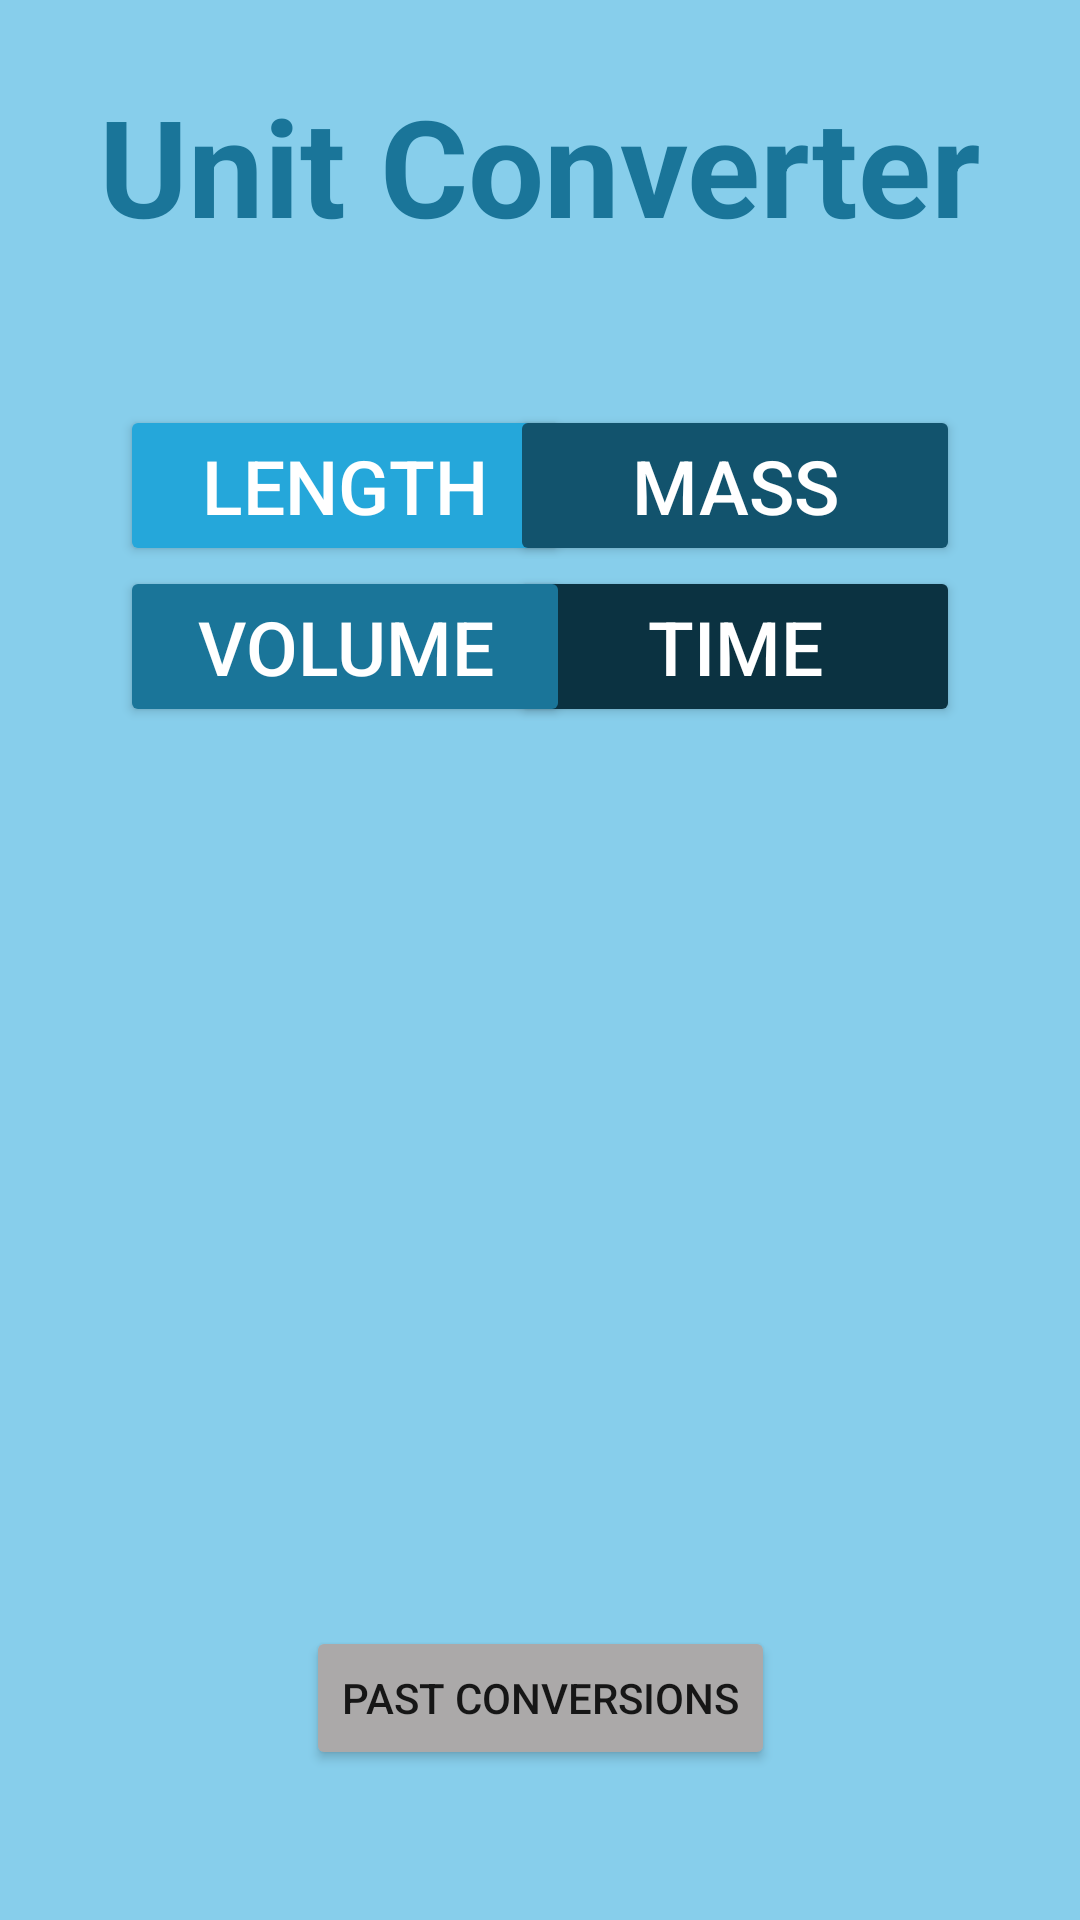

Produce the Android XML layout that renders to this screen, including the resource entries it uses.
<!-- AndroidManifest.xml: application theme Theme.PhysicsCalculator -->
<!-- res/layout/fragment_units_home.xml -->
<?xml version="1.0" encoding="utf-8"?>
<androidx.constraintlayout.widget.ConstraintLayout xmlns:android="http://schemas.android.com/apk/res/android"
    xmlns:app="http://schemas.android.com/apk/res-auto"
    xmlns:tools="http://schemas.android.com/tools"
    android:layout_width="match_parent"
    android:layout_height="match_parent"
    android:background="@color/home_background_blue"
    tools:context=".UnitsHomeFragment">

    
    <TextView
        android:id="@+id/units_title_textView"
        android:layout_width="wrap_content"
        android:layout_height="wrap_content"
        android:layout_marginTop="25dp"
        android:text="Unit Converter"
        android:textColor="@color/darker_blue"
        android:textSize="45sp"
        android:textStyle="bold"
        app:layout_constraintEnd_toEndOf="parent"
        app:layout_constraintStart_toStartOf="parent"
        app:layout_constraintTop_toTopOf="parent" />

    <Button
        android:id="@+id/length_button"
        android:layout_width="150dp"
        android:layout_height="wrap_content"
        android:layout_marginTop="50dp"
        android:layout_marginLeft="40dp"
        android:backgroundTint="@color/dark_blue"
        android:text="Length"
        android:textColor="@color/white"
        android:textSize="25sp"
        app:layout_constraintStart_toStartOf="parent"
        app:layout_constraintTop_toBottomOf="@+id/units_title_textView" />

    <Button
        android:id="@+id/mass_button"
        android:layout_width="150dp"
        android:layout_height="wrap_content"
        android:layout_marginTop="50dp"
        android:backgroundTint="@color/more_darker_blue"
        android:text="mass"
        android:textColor="@color/white"
        android:textSize="25sp"
        android:layout_marginRight="40dp"
        app:layout_constraintEnd_toEndOf="parent"
        app:layout_constraintTop_toBottomOf="@+id/units_title_textView" />

    <Button
        android:id="@+id/time_button"
        android:layout_width="150dp"
        android:layout_height="wrap_content"
        android:backgroundTint="@color/darkest_blue"
        android:text="time"
        android:textColor="@color/white"
        android:textSize="25sp"
        app:layout_constraintEnd_toEndOf="@+id/mass_button"
        app:layout_constraintStart_toStartOf="@+id/mass_button"
        app:layout_constraintTop_toBottomOf="@+id/mass_button" />

    <Button
        android:id="@+id/volume_button"
        android:layout_width="150dp"
        android:layout_height="wrap_content"
        android:backgroundTint="@color/darker_blue"
        android:text="volume"
        android:textColor="@color/white"
        android:textSize="25sp"
        app:layout_constraintEnd_toEndOf="@+id/length_button"
        app:layout_constraintStart_toStartOf="@+id/length_button"
        app:layout_constraintTop_toBottomOf="@+id/length_button" />

    <Button
        android:id="@+id/past_button"
        android:layout_width="wrap_content"
        android:layout_height="wrap_content"
        android:layout_marginBottom="50dp"
        android:backgroundTint="@color/about_background"
        android:text="Past Conversions"
        app:layout_constraintBottom_toBottomOf="parent"
        app:layout_constraintEnd_toEndOf="parent"
        app:layout_constraintStart_toStartOf="parent" />


</androidx.constraintlayout.widget.ConstraintLayout>
<!-- resources referenced by this layout -->
<resources>
  <color name="about_background">#aba9a9</color>
  <color name="dark_blue">#25a7da</color>
  <color name="darker_blue">#1a7599</color>
  <color name="darkest_blue">#0b3241</color>
  <color name="home_background_blue">#87CEEB</color>
  <color name="more_darker_blue">#12536d</color>
  <color name="white">#FFFFFFFF</color>
  <style name="Theme.PhysicsCalculator" parent="Theme.MaterialComponents.DayNight.DarkActionBar">
          
          <item name="colorPrimary">@color/home_title_blue</item>
          <item name="colorPrimaryVariant">@color/purple_700</item>
          <item name="colorOnPrimary">@color/white</item>
          
          <item name="colorSecondary">@color/teal_200</item>
          <item name="colorSecondaryVariant">@color/teal_700</item>
          <item name="colorOnSecondary">@color/black</item>
          
          <item name="android:statusBarColor" tools:targetApi="l">?attr/colorPrimaryVariant</item>
          
      </style>
  <color name="home_title_blue">#166483</color>
  <color name="purple_700">#FF3700B3</color>
  <color name="teal_200">#FF03DAC5</color>
  <color name="teal_700">#FF018786</color>
  <color name="black">#FF000000</color>
</resources>
